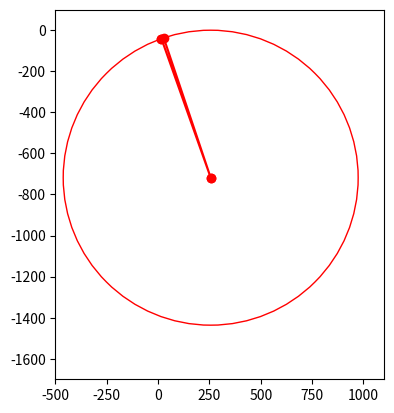

The matplotlib source for this figure:
from math import cos, sin, atan2, sqrt, pi
from matplotlib import pyplot as plt
print(pi)
Xa = 16.0
Ya = -41.2622

Xb = 255.9354
Yb = -718.2313

r = 718.2313
angle_rad = 0.016707709619449892 # противолежащий основанию угол в радианах

dx1 = Xa - Xb
dx1 = round(dx1, 4)
dy1 = Ya - Yb
dy1 = round(dy1, 4)
dx2 = dx1*cos(angle_rad) + dy1*sin(angle_rad)
dx2 = round(dx2, 4)
dy2 = -dx1*sin(angle_rad) + dy1*cos(angle_rad)
dy2 = round(dy2, 4)
Xc = Xb + dx2
Xc = round(Xc, 4)
Yc = Yb + dy2
Yc = round(Yc, 4)
print( 'Xc = ', Xc, 'Yc = ', Yc)

#Визуализировать окружность радиусом r и центром в точке (Xb, Yb)
plt.axes().set_aspect('equal')
plt.xlim(-500, 1100)
plt.ylim(-1700, 100)
plt.plot(Xb, Yb, 'ro')
circle = plt.Circle((Xb, Yb), r, color='r', fill=False)
plt.gcf().gca().add_artist(circle)
#Визуализировать треугольник
plt.plot([Xa, Xb, Xc, Xa], [Ya, Yb, Yc, Ya], 'ro-')

x3 = Xc
y3 = Yc

I_new = Xb-x3
K_new = Yb-y3
I_new = round(I_new, 4)
K_new = round(K_new, 4)
print(I_new, K_new)
plt.show()
#Визуализировать точку (Xc, Yc)
